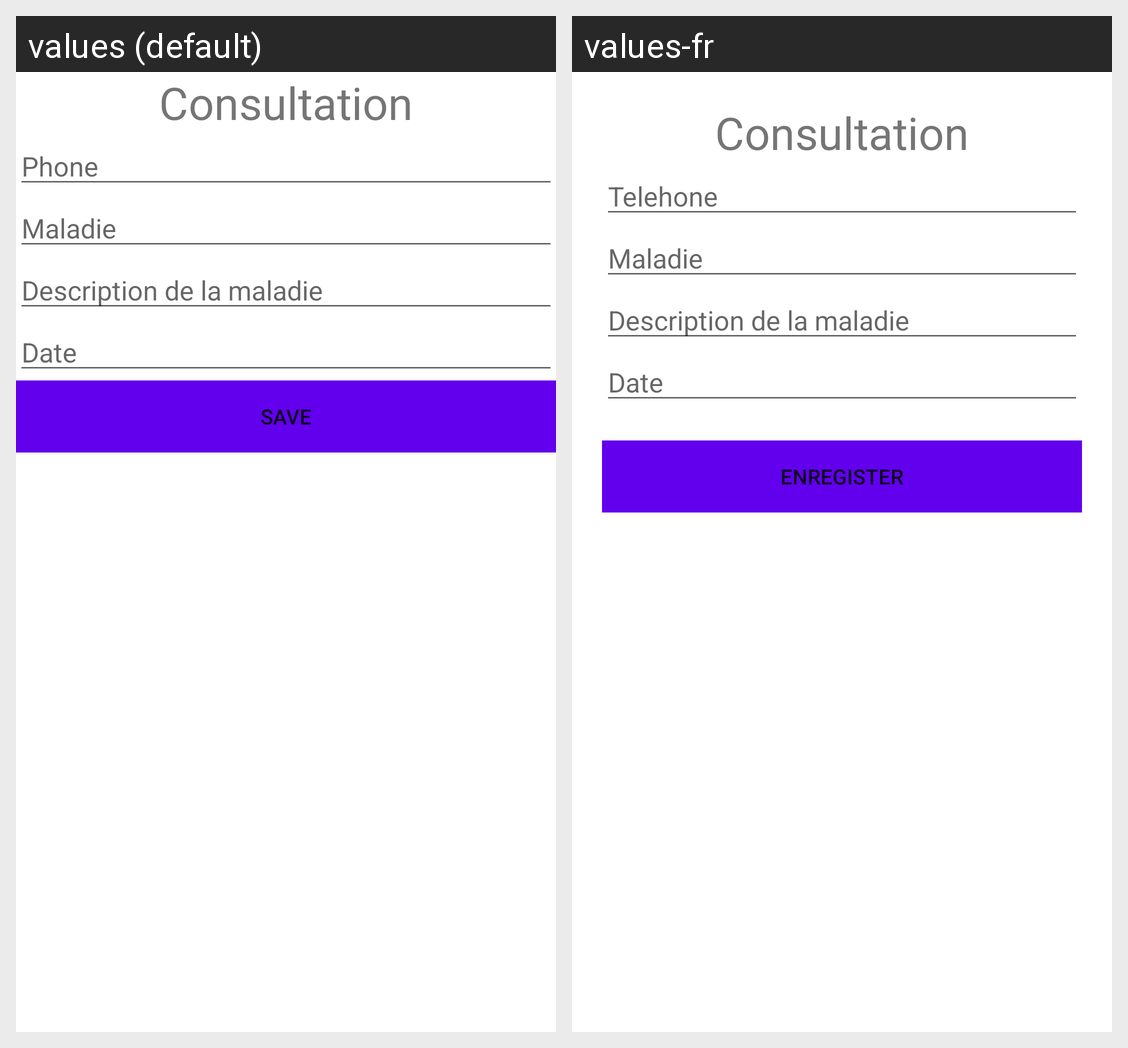

Strings drawn on this Android screen and how each of the app's shown locales translates them:
Android screen res/layout/fragment_consultation.xml rendered under 2 locales, left to right: values (default), values-fr. Device: Nexus 5 (rendered at 1080×1920; each locale shown at half size, 540×960, under a caption strip naming it); theme AppTheme.
Strings drawn on this screen, with the default value and each locale's value (text and hints the layout hard-codes, and strings that could not be matched under every locale, appear in the picture but are not listed):

consultation
  values: Consultation
  values-fr: Consultation

phone
  values: Phone
  values-fr: Telehone

maladie
  values: Maladie
  values-fr: Maladie

detail_maladie
  values: Description de la maladie
  values-fr: Description de la maladie

date
  values: Date
  values-fr: Date

save
  values: Save
  values-fr: Enregister
